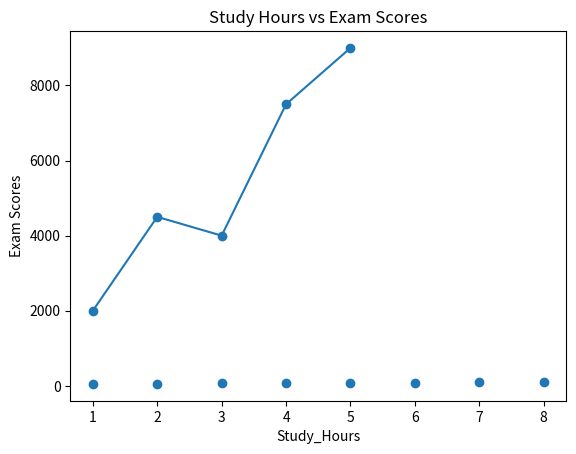

Source code (Python):

print("Task 1: The Trend Tracker (Line Plots)")
import matplotlib.pyplot as plt
months = [1, 2, 3, 4, 5]
revenue = [2000, 4500, 4000, 7500, 9000]
plt.plot(months, revenue, marker = "o" )
plt.title("Monthly Revenue Growth")
plt.xlabel("Month")
plt.ylabel("Revenue in USD")
plt.show()












print("Task 1: Correlation Checker (Scatter Plots)")
study_hours = [1, 2, 3, 4, 5, 6, 7, 8]
scores = [50, 55, 65, 70, 75, 85, 90, 95]
plt.scatter(study_hours, scores)
plt.xlabel("Study_Hours")
plt.ylabel("Exam Scores")
plt.title("Study Hours vs Exam Scores")
plt.show()





















